Run: headless pygame with SDL's dummy video driver; simulated clock (each Clock.tick advances the game by its frame time, no real sleeping); random seed 0; keys injected as events and as key.get_pressed() state; no mouse input.
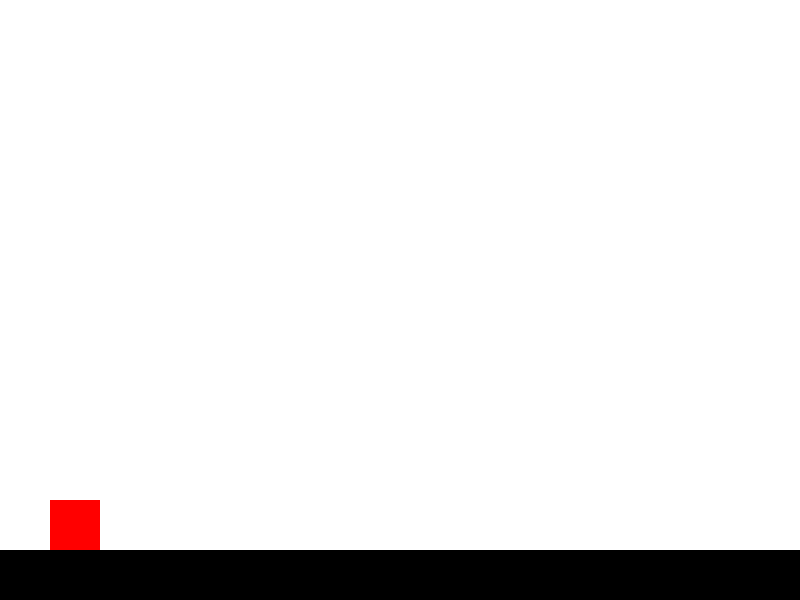
Frame 1 of 4 · flips 1–60 · no input
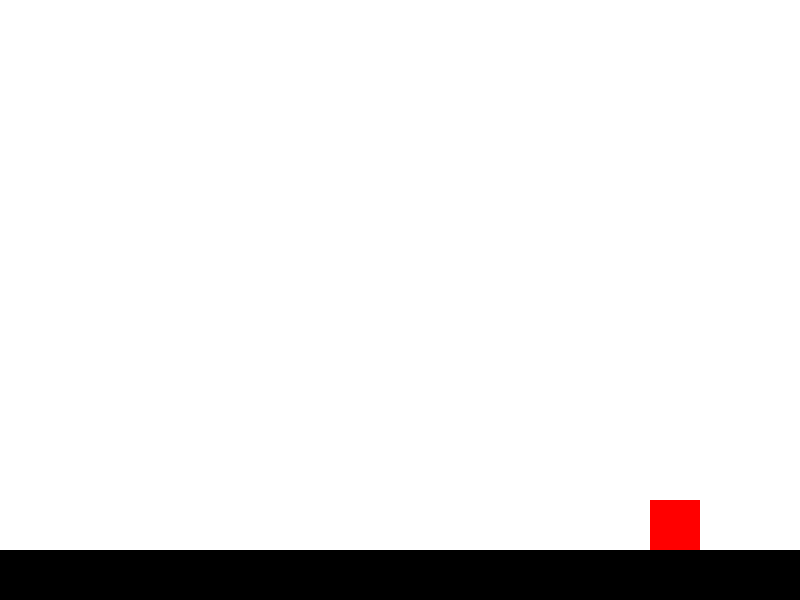
Frame 2 of 4 · flips 61–180 · tapped SPACE, RETURN · held RIGHT (→), D
Frame 3 of 4 · flips 181–300 · held DOWN (↓), S · screen unchanged from frame 2, image omitted
Frame 4 of 4 · flips 301–420 · held LEFT (←), A, UP (↑), W · screen same as frame 1, image omitted

The pygame program that drew these frames:

import pygame
import sys

# Initialize pygame
pygame.init()

# Screen dimensions
SCREEN_WIDTH = 800
SCREEN_HEIGHT = 600

# Colors
WHITE = (255, 255, 255)
BLACK = (0, 0, 0)
RED = (255, 0, 0)

# Set up the screen
screen = pygame.display.set_mode((SCREEN_WIDTH, SCREEN_HEIGHT))
pygame.display.set_caption("Mario Game")

# Clock for controlling the frame rate
clock = pygame.time.Clock()

# Mario character
mario = pygame.Rect(50, 500, 50, 50)

# Ground
ground = pygame.Rect(0, 550, SCREEN_WIDTH, 50)

# Gravity and jump variables
gravity = 0.5
mario_y_velocity = 0
is_jumping = False

# Main game loop
while True:
    for event in pygame.event.get():
        if event.type == pygame.QUIT:
            pygame.quit()
            sys.exit()

    # Get key states
    keys = pygame.key.get_pressed()

    # Mario movement
    if keys[pygame.K_LEFT]:
        mario.x -= 5
    if keys[pygame.K_RIGHT]:
        mario.x += 5
    if keys[pygame.K_SPACE] and not is_jumping:
        mario_y_velocity = -10
        is_jumping = True

    # Apply gravity
    mario_y_velocity += gravity
    mario.y += mario_y_velocity

    # Check for collision with the ground
    if mario.colliderect(ground):
        mario.y = ground.y - mario.height
        mario_y_velocity = 0
        is_jumping = False

    # Draw everything
    screen.fill(WHITE)
    pygame.draw.rect(screen, RED, mario)  # Draw Mario
    pygame.draw.rect(screen, BLACK, ground)  # Draw ground

    # Update the display
    pygame.display.flip()

    # Cap the frame rate
    clock.tick(30)
